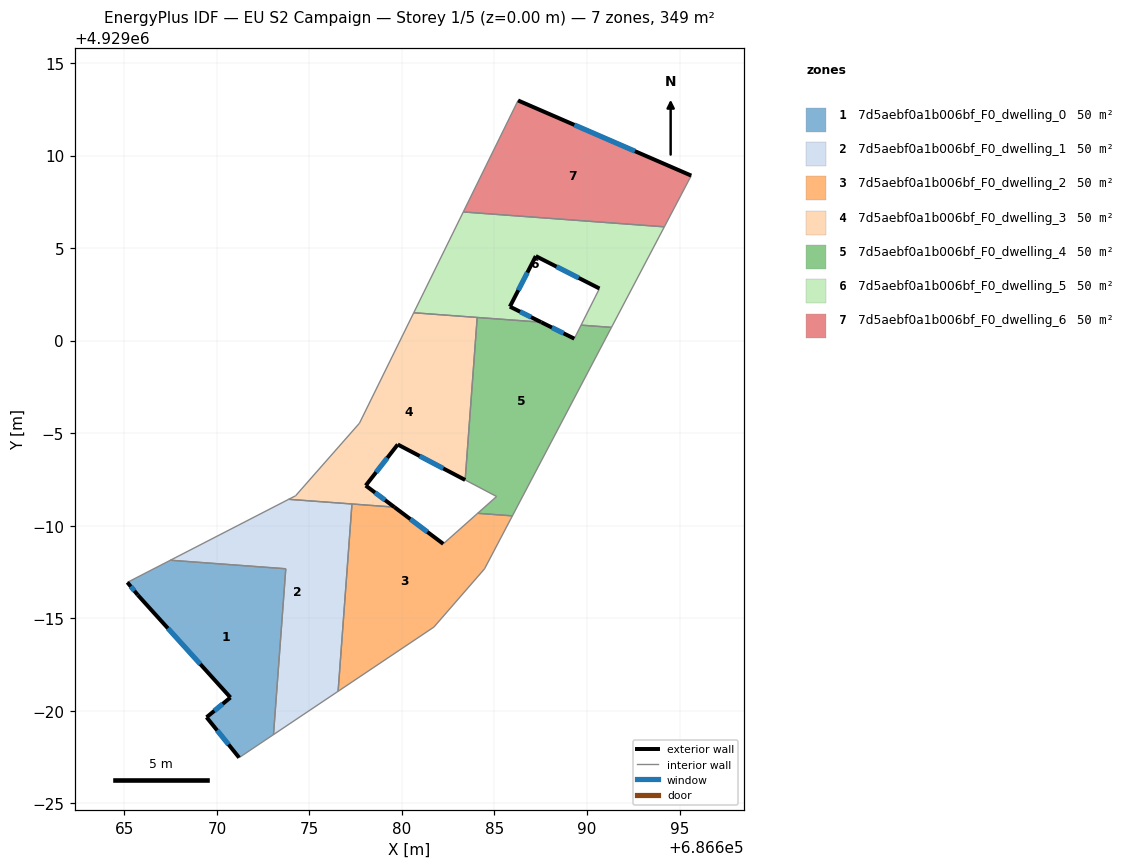
=== STOREY PLAN SPEC (per zone: floor XY polygon, exterior-wall plan segments, windows/doors) ===
zone 1: 7d5aebf0a1b006bf_F0_dwelling_0  (49.8 m²)
  floor: (686673.72, 4928987.67) (686673.06, 4928978.71) (686671.20, 4928977.47) (686669.44, 4928979.65) (686670.73, 4928980.72) (686665.72, 4928986.26) (686665.16, 4928986.94) (686667.49, 4928988.13)
  exterior wall: (686670.73, 4928980.72) – (686669.44, 4928979.65)  [1.7 m]
    window: (686670.31, 4928980.37) – (686669.86, 4928979.99)  [0.6 m²]
  exterior wall: (686665.72, 4928986.26) – (686670.73, 4928980.72)  [7.5 m]
    window: (686667.35, 4928984.45) – (686669.10, 4928982.52)  [2.7 m²]
  exterior wall: (686665.16, 4928986.94) – (686665.72, 4928986.26)  [0.9 m]
    window: (686665.35, 4928986.71) – (686665.54, 4928986.48)  [0.3 m²]
  exterior wall: (686669.44, 4928979.65) – (686671.20, 4928977.47)  [2.8 m]
    window: (686670.02, 4928978.94) – (686670.63, 4928978.17)  [1.0 m²]
  interior walls: 4
zone 2: 7d5aebf0a1b006bf_F0_dwelling_1  (49.8 m²)
  floor: (686677.30, 4928991.17) (686676.55, 4928981.05) (686673.06, 4928978.71) (686673.72, 4928987.67) (686667.49, 4928988.13) (686673.88, 4928991.42)
  interior walls: 6
zone 3: 7d5aebf0a1b006bf_F0_dwelling_2  (49.8 m²)
  floor: (686685.97, 4928990.53) (686684.46, 4928987.67) (686681.73, 4928984.52) (686676.55, 4928981.05) (686677.30, 4928991.17) (686679.59, 4928991.00) (686682.23, 4928989.02) (686684.09, 4928990.67)
  exterior wall: (686682.23, 4928989.02) – (686679.59, 4928991.00)  [3.3 m]
    window: (686681.37, 4928989.66) – (686680.45, 4928990.36)  [1.2 m²]
  interior walls: 7
zone 4: 7d5aebf0a1b006bf_F0_dwelling_3  (49.8 m²)
  floor: (686684.07, 4929001.25) (686683.42, 4928992.47) (686679.77, 4928994.39) (686678.04, 4928992.17) (686679.59, 4928991.00) (686673.88, 4928991.42) (686674.25, 4928991.62) (686677.70, 4928995.54) (686680.64, 4929001.50)
  exterior wall: (686679.59, 4928991.00) – (686678.04, 4928992.17)  [1.9 m]
    window: (686679.09, 4928991.38) – (686678.55, 4928991.79)  [0.7 m²]
  exterior wall: (686679.77, 4928994.39) – (686683.42, 4928992.47)  [4.1 m]
    window: (686680.96, 4928993.76) – (686682.23, 4928993.09)  [1.5 m²]
  exterior wall: (686678.04, 4928992.17) – (686679.77, 4928994.39)  [2.8 m]
    window: (686678.61, 4928992.89) – (686679.21, 4928993.66)  [1.0 m²]
  interior walls: 7
zone 5: 7d5aebf0a1b006bf_F0_dwelling_4  (49.8 m²)
  floor: (686691.32, 4929000.71) (686685.97, 4928990.53) (686684.09, 4928990.67) (686685.11, 4928991.58) (686683.42, 4928992.47) (686684.07, 4929001.25) (686687.52, 4929001.00) (686689.31, 4929000.11) (686689.68, 4929000.83)
  exterior wall: (686689.31, 4929000.11) – (686687.52, 4929001.00)  [2.0 m]
    window: (686688.73, 4929000.39) – (686688.11, 4929000.71)  [0.7 m²]
  interior walls: 8
zone 6: 7d5aebf0a1b006bf_F0_dwelling_5  (49.8 m²)
  floor: (686694.18, 4929006.15) (686691.32, 4929000.71) (686689.68, 4929000.83) (686690.67, 4929002.82) (686687.23, 4929004.57) (686685.83, 4929001.83) (686687.52, 4929001.00) (686680.64, 4929001.50) (686683.31, 4929006.95)
  exterior wall: (686687.23, 4929004.57) – (686690.67, 4929002.82)  [3.9 m]
    window: (686688.35, 4929004.00) – (686689.55, 4929003.38)  [1.4 m²]
  exterior wall: (686685.83, 4929001.83) – (686687.23, 4929004.57)  [3.1 m]
    window: (686686.29, 4929002.72) – (686686.78, 4929003.68)  [1.1 m²]
  exterior wall: (686687.52, 4929001.00) – (686685.83, 4929001.83)  [1.9 m]
    window: (686686.97, 4929001.27) – (686686.38, 4929001.56)  [0.7 m²]
  interior walls: 7
zone 7: 7d5aebf0a1b006bf_F0_dwelling_6  (49.8 m²)
  floor: (686695.63, 4929008.92) (686694.18, 4929006.15) (686683.31, 4929006.95) (686686.27, 4929012.97)
  exterior wall: (686695.63, 4929008.92) – (686686.27, 4929012.97)  [10.2 m]
    window: (686692.59, 4929010.24) – (686689.32, 4929011.65)  [3.7 m²]
  interior walls: 3

=== DERIVED (storey summary) ===
Building: EU S2 Campaign
Storey: 1 of 5  (floor level z = 0.00 m)
Storey gross floor area: 348.8 m²
Zones on this storey: 7
  - 7d5aebf0a1b006bf_F0_dwelling_0: floor 49.8 m²; exterior wall 12.8 m (38.5 m²); 4 window(s) 4.7 m²; WWR 12.2%
  - 7d5aebf0a1b006bf_F0_dwelling_1: floor 49.8 m²
  - 7d5aebf0a1b006bf_F0_dwelling_2: floor 49.8 m²; exterior wall 3.3 m (9.9 m²); 1 window(s) 1.2 m²; WWR 12.2%
  - 7d5aebf0a1b006bf_F0_dwelling_3: floor 49.8 m²; exterior wall 8.9 m (26.6 m²); 3 window(s) 3.3 m²; WWR 12.2%
  - 7d5aebf0a1b006bf_F0_dwelling_4: floor 49.8 m²; exterior wall 2.0 m (6.0 m²); 1 window(s) 0.7 m²; WWR 12.2%
  - 7d5aebf0a1b006bf_F0_dwelling_5: floor 49.8 m²; exterior wall 8.8 m (26.4 m²); 3 window(s) 3.2 m²; WWR 12.2%
  - 7d5aebf0a1b006bf_F0_dwelling_6: floor 49.8 m²; exterior wall 10.2 m (30.6 m²); 1 window(s) 3.7 m²; WWR 12.2%
Zone adjacency (shared interzone walls):
  - 7d5aebf0a1b006bf_F0_dwelling_0 ↔ 7d5aebf0a1b006bf_F0_dwelling_1
  - 7d5aebf0a1b006bf_F0_dwelling_1 ↔ 7d5aebf0a1b006bf_F0_dwelling_2
  - 7d5aebf0a1b006bf_F0_dwelling_1 ↔ 7d5aebf0a1b006bf_F0_dwelling_3
  - 7d5aebf0a1b006bf_F0_dwelling_2 ↔ 7d5aebf0a1b006bf_F0_dwelling_3
  - 7d5aebf0a1b006bf_F0_dwelling_2 ↔ 7d5aebf0a1b006bf_F0_dwelling_4
  - 7d5aebf0a1b006bf_F0_dwelling_3 ↔ 7d5aebf0a1b006bf_F0_dwelling_4
  - 7d5aebf0a1b006bf_F0_dwelling_3 ↔ 7d5aebf0a1b006bf_F0_dwelling_5
  - 7d5aebf0a1b006bf_F0_dwelling_4 ↔ 7d5aebf0a1b006bf_F0_dwelling_5
  - 7d5aebf0a1b006bf_F0_dwelling_5 ↔ 7d5aebf0a1b006bf_F0_dwelling_6